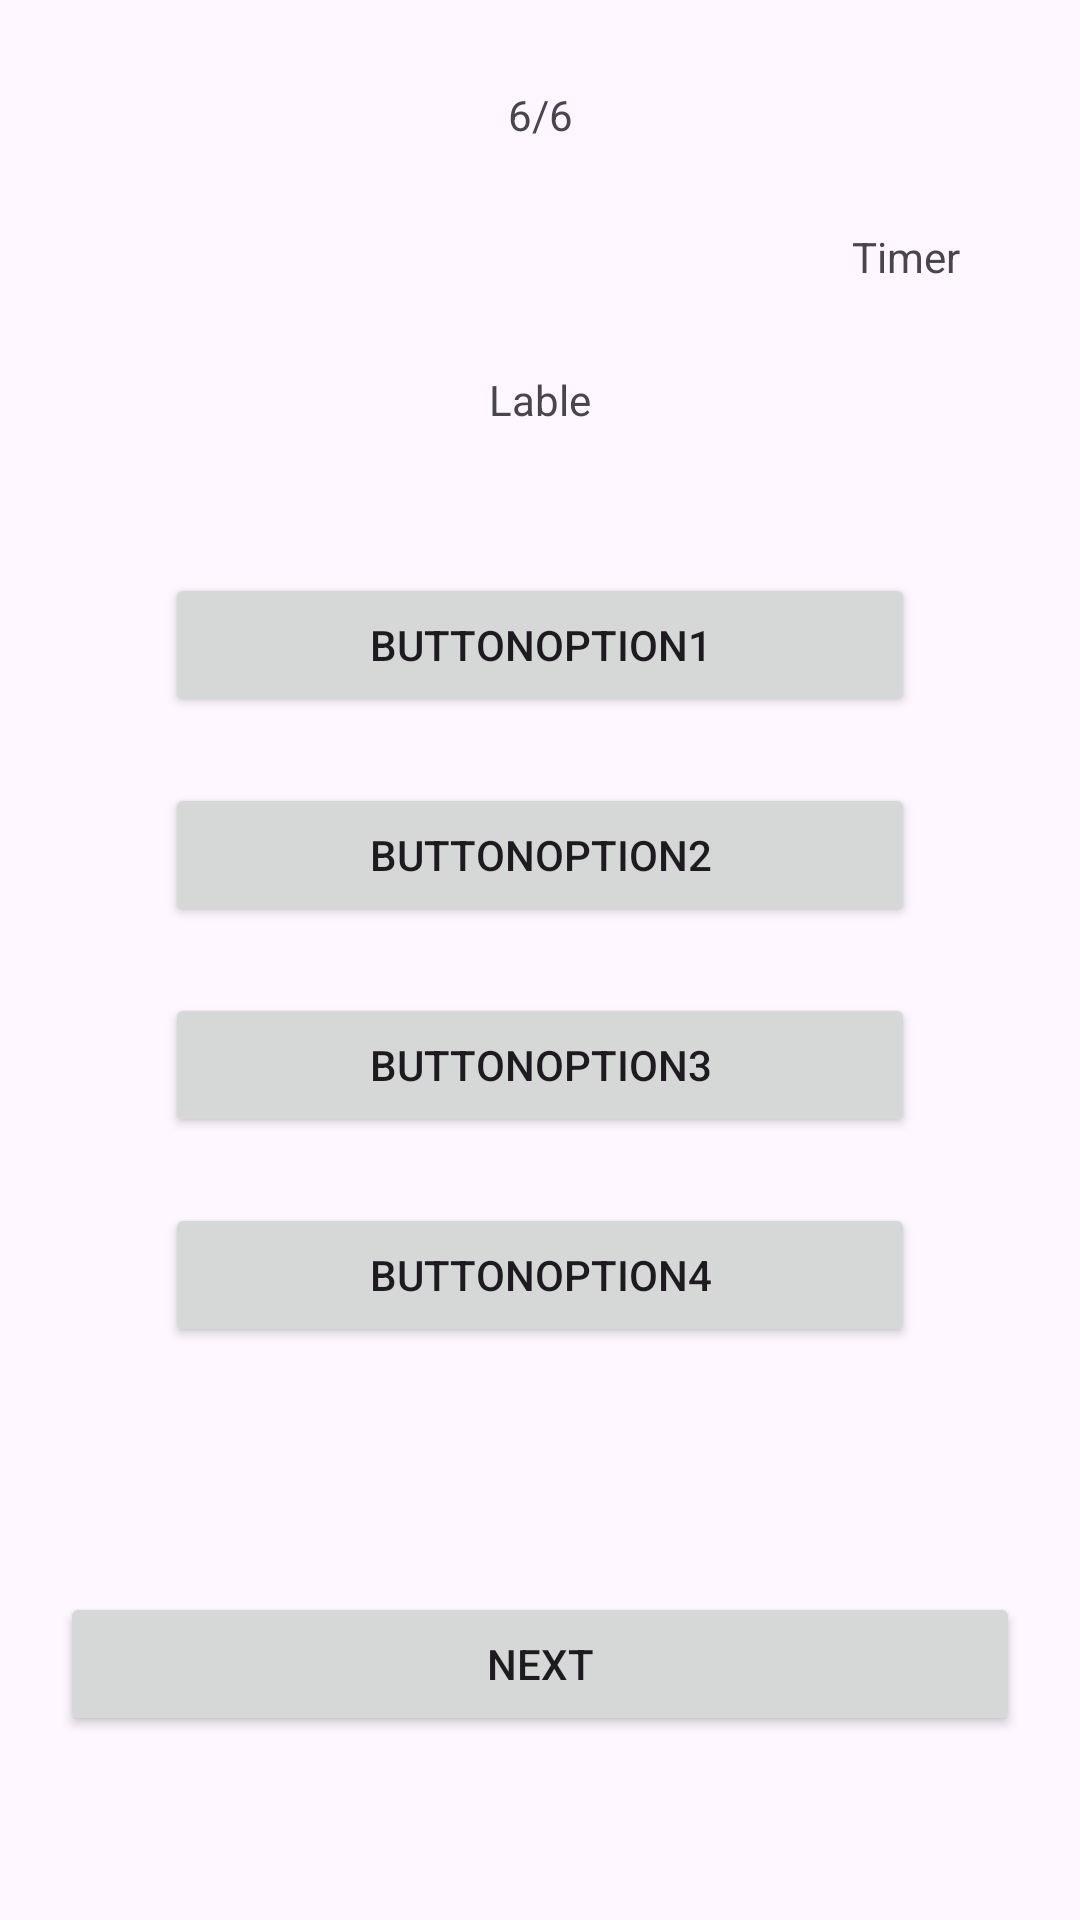

The Android layout XML behind this screen, and the referenced resources:
<!-- AndroidManifest.xml: application theme Theme.Material3.Light -->
<!-- res/layout/activity_main.xml -->
<?xml version="1.0" encoding="utf-8"?>
<androidx.constraintlayout.widget.ConstraintLayout xmlns:android="http://schemas.android.com/apk/res/android"
    xmlns:app="http://schemas.android.com/apk/res-auto"
    xmlns:tools="http://schemas.android.com/tools"
    android:layout_width="match_parent"
    android:layout_height="match_parent"
    tools:context=".MainActivity">


    <RelativeLayout
        android:id="@+id/relativeLayout"
        android:layout_width="match_parent"
        android:layout_height="wrap_content"
        android:gravity="right"
        android:paddingRight="40dp"
        app:layout_constraintBottom_toTopOf="@+id/relativeLayout3"
        app:layout_constraintEnd_toEndOf="parent"
        app:layout_constraintHorizontal_bias="0.5"
        app:layout_constraintStart_toStartOf="parent"
        app:layout_constraintTop_toTopOf="parent"
        app:layout_constraintVertical_bias="0.5">

        <TextView
            android:id="@+id/textViewTimer"
            android:layout_width="wrap_content"
            android:layout_height="wrap_content"
            android:text="Timer"
            tools:layout_editor_absoluteX="203dp"
            tools:layout_editor_absoluteY="92dp" />
    </RelativeLayout>


    <TextView
        android:id="@+id/textViewLable"
        android:layout_width="wrap_content"
        android:layout_height="wrap_content"
        android:text="Lable"
        app:layout_constraintBottom_toTopOf="@+id/relativeLayout3"
        app:layout_constraintEnd_toEndOf="parent"
        app:layout_constraintHorizontal_bias="0.5"
        app:layout_constraintStart_toStartOf="parent"
        app:layout_constraintTop_toBottomOf="@+id/relativeLayout"
        app:layout_constraintVertical_bias="0.5" />

    <RelativeLayout
        android:id="@+id/relativeLayout3"
        android:layout_width="match_parent"
        android:layout_height="wrap_content"
        android:gravity="center"
        android:padding="20dp"
        app:layout_constraintBottom_toBottomOf="parent"
        app:layout_constraintEnd_toEndOf="parent"
        app:layout_constraintHorizontal_bias="0.5"
        app:layout_constraintStart_toStartOf="parent"
        app:layout_constraintTop_toTopOf="parent"
        app:layout_constraintVertical_bias="0.5">


        <Button
            android:id="@+id/buttonOption1"
            android:layout_width="250dp"
            android:layout_height="wrap_content"
            android:text="ButtonOption1" />

        <Button
            android:id="@+id/buttonOption2"
            android:layout_width="250dp"
            android:layout_height="wrap_content"
            android:layout_marginTop="70dp"
            android:text="ButtonOption2" />

        <Button
            android:id="@+id/buttonOption3"
            android:layout_width="250dp"
            android:layout_height="wrap_content"
            android:layout_marginTop="140dp"
            android:text="ButtonOption3" />

        <Button
            android:id="@+id/buttonOption4"
            android:layout_width="250dp"
            android:layout_height="wrap_content"
            android:layout_marginTop="210dp"
            android:text="ButtonOption4" />
    </RelativeLayout>

    <Button
        android:id="@+id/buttonNext"
        android:layout_width="320dp"
        android:layout_height="wrap_content"
        android:text="Next"
        app:layout_constraintBottom_toBottomOf="parent"
        app:layout_constraintEnd_toEndOf="parent"
        app:layout_constraintHorizontal_bias="0.5"
        app:layout_constraintStart_toStartOf="parent"
        app:layout_constraintTop_toBottomOf="@+id/relativeLayout3"
        app:layout_constraintVertical_bias="0.5" />

    <TextView
        android:id="@+id/textViewQuizNumber"
        android:layout_width="wrap_content"
        android:layout_height="wrap_content"
        android:text="6/6"
        app:layout_constraintBottom_toTopOf="@+id/relativeLayout"
        app:layout_constraintEnd_toEndOf="parent"
        app:layout_constraintHorizontal_bias="0.5"
        app:layout_constraintStart_toStartOf="parent"
        app:layout_constraintTop_toTopOf="parent"
        app:layout_constraintVertical_bias="0.5" />
</androidx.constraintlayout.widget.ConstraintLayout>
<!-- resources referenced by this layout -->
<resources>

</resources>
